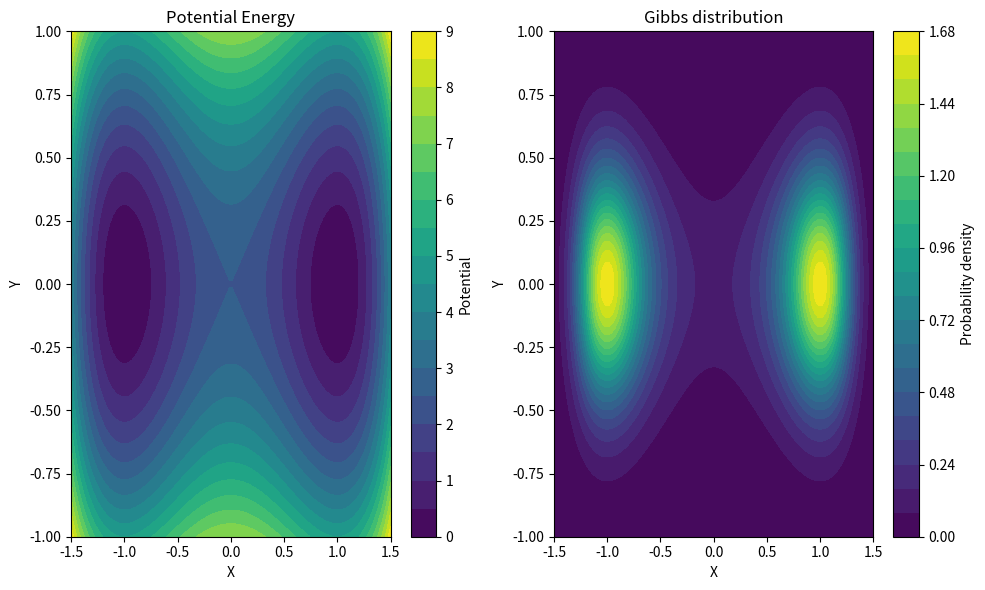
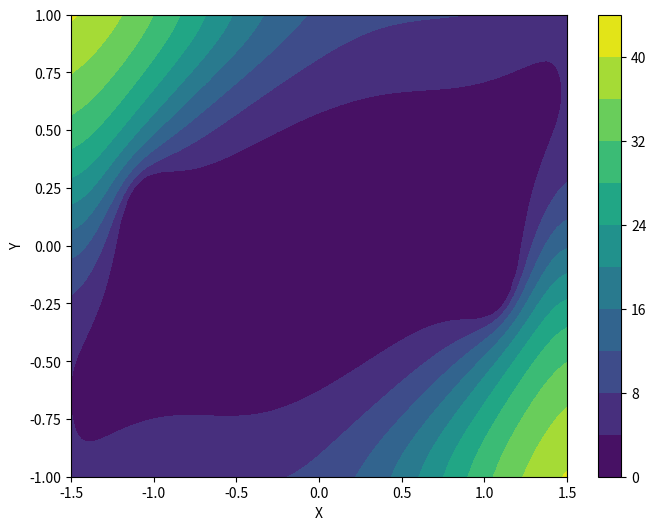

These charts were generated, in order, by the following Python code:
# import libraries
import numpy as np
import matplotlib.pyplot as plt
from scipy.integrate import dblquad

# define the potential
def potential(x, y):
    return 5/2 * (x**2 - 1)**2 + 5*y**2

# gradient of the potential
def V_x(x, y):
    return 10*x*(x**2-1)

def V_y(x, y):
    return 10*y

# simulation box parameters
Lx, Ly = 1.5, 1
N = 100
dx = 2*Lx/N
dy = 2*Ly/N

# create the grid
x = np.linspace(-Lx, Lx, N) # Range of x values
y = np.linspace(-Ly, Ly, N) # Range of y values
X, Y = np.meshgrid(x, y)
V = potential(X, Y) # potential
Vx = V_x(X,Y) # derivative wrt x
Vy = V_y(X,Y) # derivative wrt y

# calculate the Gibbs distribution (beta=1)
Z, dZ = dblquad(lambda y, x: np.exp(-potential(x, y)), -Ly, Ly, lambda x: -Lx, lambda x: Lx)
prob = np.exp(-V) / Z

# Visualize the potential and the Giggs distribution
plt.figure(figsize=(10, 6))
plt.subplot(1, 2, 1)
plt.contourf(X, Y, V, levels=20, cmap='viridis')
plt.colorbar(label='Potential')
plt.xlabel('X')
plt.ylabel('Y')
plt.title('Potential Energy')

plt.subplot(1, 2, 2)
plt.contourf(X, Y, prob, levels=20, cmap='viridis')
plt.colorbar(label='Probability density')
plt.xlabel('X')
plt.ylabel('Y')
plt.title('Gibbs distribution')

plt.tight_layout()
plt.show()

# metatable states
Vmax = 0.4

# initialize the committor
q = np.zeros((N,N))

# Neumann boundary conditions on the edge
q[0,:] = q[1,:]
q[-1,:] = q[-2,:]
q[:,0] = q[:,1]
q[:,-1] = q[:,-2]

# Dirichlet boundary conditions on the metastable states
metastable_boolean = V < Vmax
q[metastable_boolean] = 0 # wrong

# update with iterations
Niter = 500
for k in range(Niter):
    print(k)
    for i in range(1, N - 1):
        for j in range(1, N - 1):
            if not metastable_boolean[i, j]:
                q[i, j] = (2 * dx**2 * (q[i+1, j] + q[i-1, j]) + 2 * dy**2 * (q[i, j+1] + q[i, j-1])
                           - dx * dy**2 * Vx[i, j] * (q[i+1, j] - q[i-1, j])
                           - dy * dx**2 * Vy[i, j] * (q[i, j+1] - q[i, j-1])) / (4 * (dx**2 + dy**2))
            else:
                q[i,j] = 0
    
    # Neumann boundary conditions on the edge (x-axis)
    q[0, :] = q[1, :] - dx * Vy[0, :]  # Forward finite difference for Neumann condition
    q[-1, :] = q[-2, :] + dx * Vy[-1, :]  # Backward finite difference for Neumann condition
    
    # Neumann boundary conditions on the edge (y-axis)
    q[:, 0] = q[:, 1] - dy * Vx[:, 0]  # Forward finite difference for Neumann condition
    q[:, -1] = q[:, -2] + dy * Vx[:, -1]  # Backward finite difference for Neumann condition

# plot the committor
plt.figure(figsize=(8, 6))
contourf = plt.contourf(X, Y, q, levels=10, cmap='viridis')
plt.colorbar(contourf)
plt.xlabel('X')
plt.ylabel('Y')
plt.show()